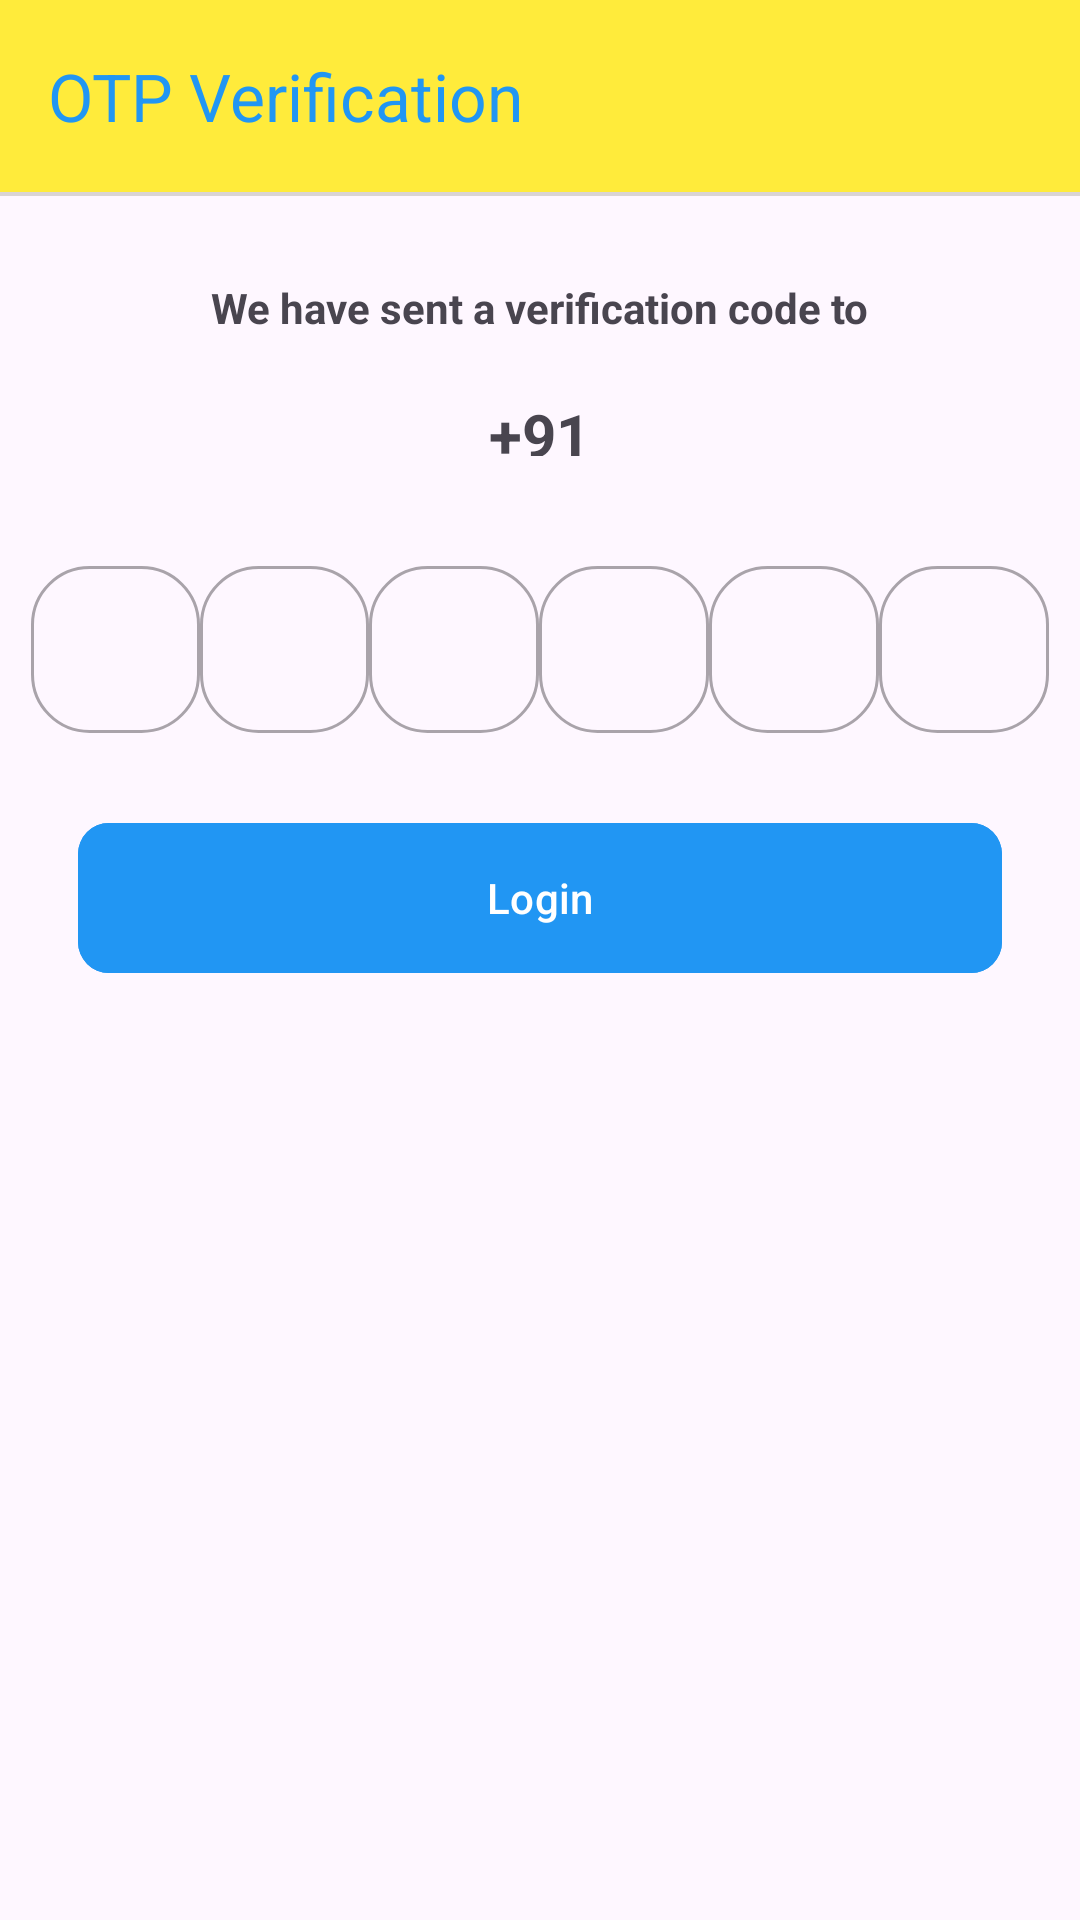

Android layout source for this screen:
<!-- AndroidManifest.xml: application theme Theme.AtoZ_Store -->
<!-- res/layout/fragment_o_t_p.xml -->
<?xml version="1.0" encoding="utf-8"?>
<androidx.constraintlayout.widget.ConstraintLayout xmlns:android="http://schemas.android.com/apk/res/android"
    xmlns:tools="http://schemas.android.com/tools"
    xmlns:app="http://schemas.android.com/apk/res-auto"
    android:layout_width="match_parent"
    android:layout_height="match_parent"
    tools:context=".auth.OTPFragment">
    <androidx.appcompat.widget.Toolbar
        android:id="@+id/tbOtpFragment"
        android:layout_width="match_parent"
        android:layout_height="wrap_content"
        app:titleTextColor="@color/blue"
        app:navigationIcon="@drawable/baseline_arrow_back_24"
        app:layout_constraintStart_toStartOf="parent"
        app:layout_constraintEnd_toEndOf="parent"
        app:layout_constraintTop_toTopOf="parent"
        app:title="OTP Verification"
        android:background="@color/yellow"/>

    <View
        android:layout_width="match_parent"
        android:layout_height="1.3dp"
        android:background="#DAD4D4"
        app:layout_constraintTop_toBottomOf="@id/tbOtpFragment"
        app:layout_constraintStart_toStartOf="parent"
        app:layout_constraintEnd_toEndOf="parent"
        />
    <LinearLayout
        android:layout_width="match_parent"
        android:layout_height="wrap_content"
        android:orientation="vertical"
        app:layout_constraintEnd_toEndOf="parent"
        app:layout_constraintStart_toStartOf="parent"
        app:layout_constraintTop_toTopOf="parent"
        android:layout_marginTop="80dp"
        >
        <TextView
            android:layout_width="wrap_content"
            android:layout_height="wrap_content"
            android:layout_gravity="center"
            android:layout_marginTop="13dp"
            android:textStyle="bold"
            android:text="We have sent a verification code to"/>
        <LinearLayout
            android:layout_width="match_parent"
            android:layout_height="wrap_content"
            android:orientation="horizontal"
            android:gravity="center"
            >
            <TextView
                android:layout_width="wrap_content"
                android:layout_height="wrap_content"
                android:text="+91"
                android:textSize="20sp"
                android:textStyle="bold"
                android:layout_marginTop="13dp"
                />
            <TextView
                android:id="@+id/tvUserNumber"
                android:layout_width="wrap_content"
                android:layout_height="wrap_content"
                android:layout_gravity="center"
                android:textColor="@color/black"
                android:textSize="20sp"
                android:textStyle="bold"
                android:layout_marginTop="13dp"
                android:text=""/>
        </LinearLayout>
        <LinearLayout
            android:layout_width="match_parent"
            android:layout_height="wrap_content"
            android:orientation="horizontal"
            android:weightSum="6"
            android:layout_marginTop="26dp"
            android:layout_marginHorizontal="10.40dp">
            <com.google.android.material.textfield.TextInputLayout
                android:layout_width="0dp"
                android:layout_height="match_parent"
                app:boxCornerRadiusBottomEnd="19.50dp"
                app:boxCornerRadiusTopStart="19.50dp"
                app:boxCornerRadiusTopEnd="19.50dp"
                app:boxCornerRadiusBottomStart="19.50dp"
                android:layout_weight="1"
                style="@style/Widget.MaterialComponents.TextInputLayout.OutlinedBox"
                android:layout_marginTop="5.20dp">
                <com.google.android.material.textfield.TextInputEditText
                    android:id="@+id/etOtp1"
                    android:layout_width="match_parent"
                    android:layout_height="wrap_content"
                    android:inputType="number"
                    android:maxLength="1"
                    android:gravity="center"
                    />
            </com.google.android.material.textfield.TextInputLayout>
            <com.google.android.material.textfield.TextInputLayout
                android:layout_width="0dp"
                android:layout_height="match_parent"
                app:boxCornerRadiusBottomEnd="19.50dp"
                app:boxCornerRadiusTopStart="19.50dp"
                app:boxCornerRadiusTopEnd="19.50dp"
                app:boxCornerRadiusBottomStart="19.50dp"
                android:layout_weight="1"
                style="@style/Widget.MaterialComponents.TextInputLayout.OutlinedBox"
                android:layout_marginTop="5.20dp">
                <com.google.android.material.textfield.TextInputEditText
                    android:id="@+id/etOtp2"
                    android:layout_width="match_parent"
                    android:layout_height="wrap_content"
                    android:inputType="number"
                    android:maxLength="1"
                    android:gravity="center"
                    />
            </com.google.android.material.textfield.TextInputLayout>
            <com.google.android.material.textfield.TextInputLayout
                android:layout_width="0dp"
                android:layout_height="match_parent"
                app:boxCornerRadiusBottomEnd="19.50dp"
                app:boxCornerRadiusTopStart="19.50dp"
                app:boxCornerRadiusTopEnd="19.50dp"
                app:boxCornerRadiusBottomStart="19.50dp"
                android:layout_weight="1"
                style="@style/Widget.MaterialComponents.TextInputLayout.OutlinedBox"
                android:layout_marginTop="5.20dp">
                <com.google.android.material.textfield.TextInputEditText
                    android:id="@+id/etOtp3"
                    android:layout_width="match_parent"
                    android:layout_height="wrap_content"
                    android:inputType="number"
                    android:maxLength="1"
                    android:gravity="center"
                    />
            </com.google.android.material.textfield.TextInputLayout>
            <com.google.android.material.textfield.TextInputLayout
                android:layout_width="0dp"
                android:layout_height="match_parent"
                app:boxCornerRadiusBottomEnd="19.50dp"
                app:boxCornerRadiusTopStart="19.50dp"
                app:boxCornerRadiusTopEnd="19.50dp"
                app:boxCornerRadiusBottomStart="19.50dp"
                android:layout_weight="1"
                style="@style/Widget.MaterialComponents.TextInputLayout.OutlinedBox"
                android:layout_marginTop="5.20dp">
                <com.google.android.material.textfield.TextInputEditText
                    android:id="@+id/etOtp4"
                    android:layout_width="match_parent"
                    android:layout_height="wrap_content"
                    android:inputType="number"
                    android:maxLength="1"
                    android:gravity="center"
                    />
            </com.google.android.material.textfield.TextInputLayout>
            <com.google.android.material.textfield.TextInputLayout
                android:layout_width="0dp"
                android:layout_height="match_parent"
                app:boxCornerRadiusBottomEnd="19.50dp"
                app:boxCornerRadiusTopStart="19.50dp"
                app:boxCornerRadiusTopEnd="19.50dp"
                app:boxCornerRadiusBottomStart="19.50dp"
                android:layout_weight="1"
                style="@style/Widget.MaterialComponents.TextInputLayout.OutlinedBox"
                android:layout_marginTop="5.20dp">
                <com.google.android.material.textfield.TextInputEditText
                    android:id="@+id/etOtp5"
                    android:layout_width="match_parent"
                    android:layout_height="wrap_content"
                    android:inputType="number"
                    android:maxLength="1"
                    android:gravity="center"
                    />
            </com.google.android.material.textfield.TextInputLayout>
            <com.google.android.material.textfield.TextInputLayout
                android:layout_width="0dp"
                android:layout_height="match_parent"
                app:boxCornerRadiusBottomEnd="19.50dp"
                app:boxCornerRadiusTopStart="19.50dp"
                app:boxCornerRadiusTopEnd="19.50dp"
                app:boxCornerRadiusBottomStart="19.50dp"
                android:layout_weight="1"
                style="@style/Widget.MaterialComponents.TextInputLayout.OutlinedBox"
                android:layout_marginTop="5.20dp">
                <com.google.android.material.textfield.TextInputEditText
                    android:id="@+id/etOtp6"
                    android:layout_width="match_parent"
                    android:layout_height="wrap_content"
                    android:inputType="number"
                    android:maxLength="1"
                    android:gravity="center"
                    />
            </com.google.android.material.textfield.TextInputLayout>

        </LinearLayout>

        <com.google.android.material.button.MaterialButton
            android:id="@+id/btnLogin"
            android:layout_width="match_parent"
            android:layout_height="58.00dp"
            android:layout_gravity="center"
            android:text="Login"
            android:textColor="#FFFFFF"
            android:layout_marginHorizontal="26.00dp"
            android:layout_marginTop="26.00dp"
            android:backgroundTint="@color/blue"
            android:textAllCaps="false"
            app:cornerRadius="10.40dp"/>


    </LinearLayout>



</androidx.constraintlayout.widget.ConstraintLayout>
<!-- resources referenced by this layout -->
<resources>
  <color name="black">#FF000000</color>
  <color name="blue">#2196F3</color>
  <color name="yellow">#FFEB3B </color>
  <style name="Theme.AtoZ_Store" parent="Base.Theme.AtoZ_Store" />
  <style name="Base.Theme.AtoZ_Store" parent="Theme.Material3.DayNight.NoActionBar">
          
          
      </style>
</resources>
